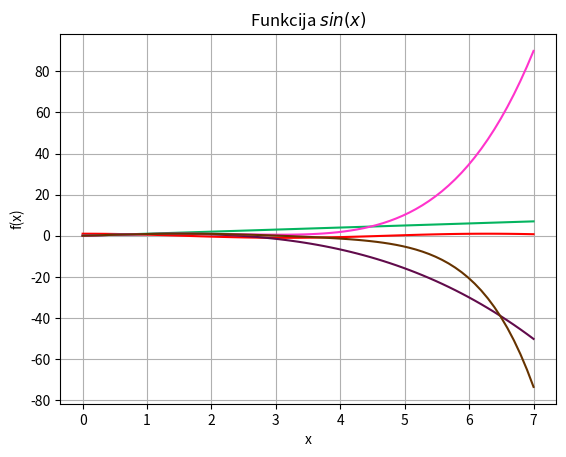

Recreate this plot in Python.

import sys
sys.path.append('/usr/local/anaconda3/lib/python3.6/site-packages')

from numpy import *
x = linspace(0, 7, 70)
y = cos(x)

import matplotlib.pyplot as plt
plt.grid()
plt.xlabel('x')
plt.ylabel('f(x)')
plt.title('Funkcija $sin(x)$')
plt.plot(x, y, color='#FF0000')

y1=x
plt.plot(x, y1, color='#04B45F')

y2=x - x*x*x/(1*2*3)
plt.plot(x, y2, color='#610B4B')

y3=x - x*x*x/(1*2*3)+x*x*x*x*x/(1*2*3*4*5)
plt.plot(x, y3, color='#FF33CC')

y4=x - x*x*x/(1*2*3)+x*x*x*x*x/(1*2*3*4*5)-x*x*x*x*x*x*x/(1*2*3*4*5*6*7)
plt.plot(x, y4, color='#663300')
plt.show()
